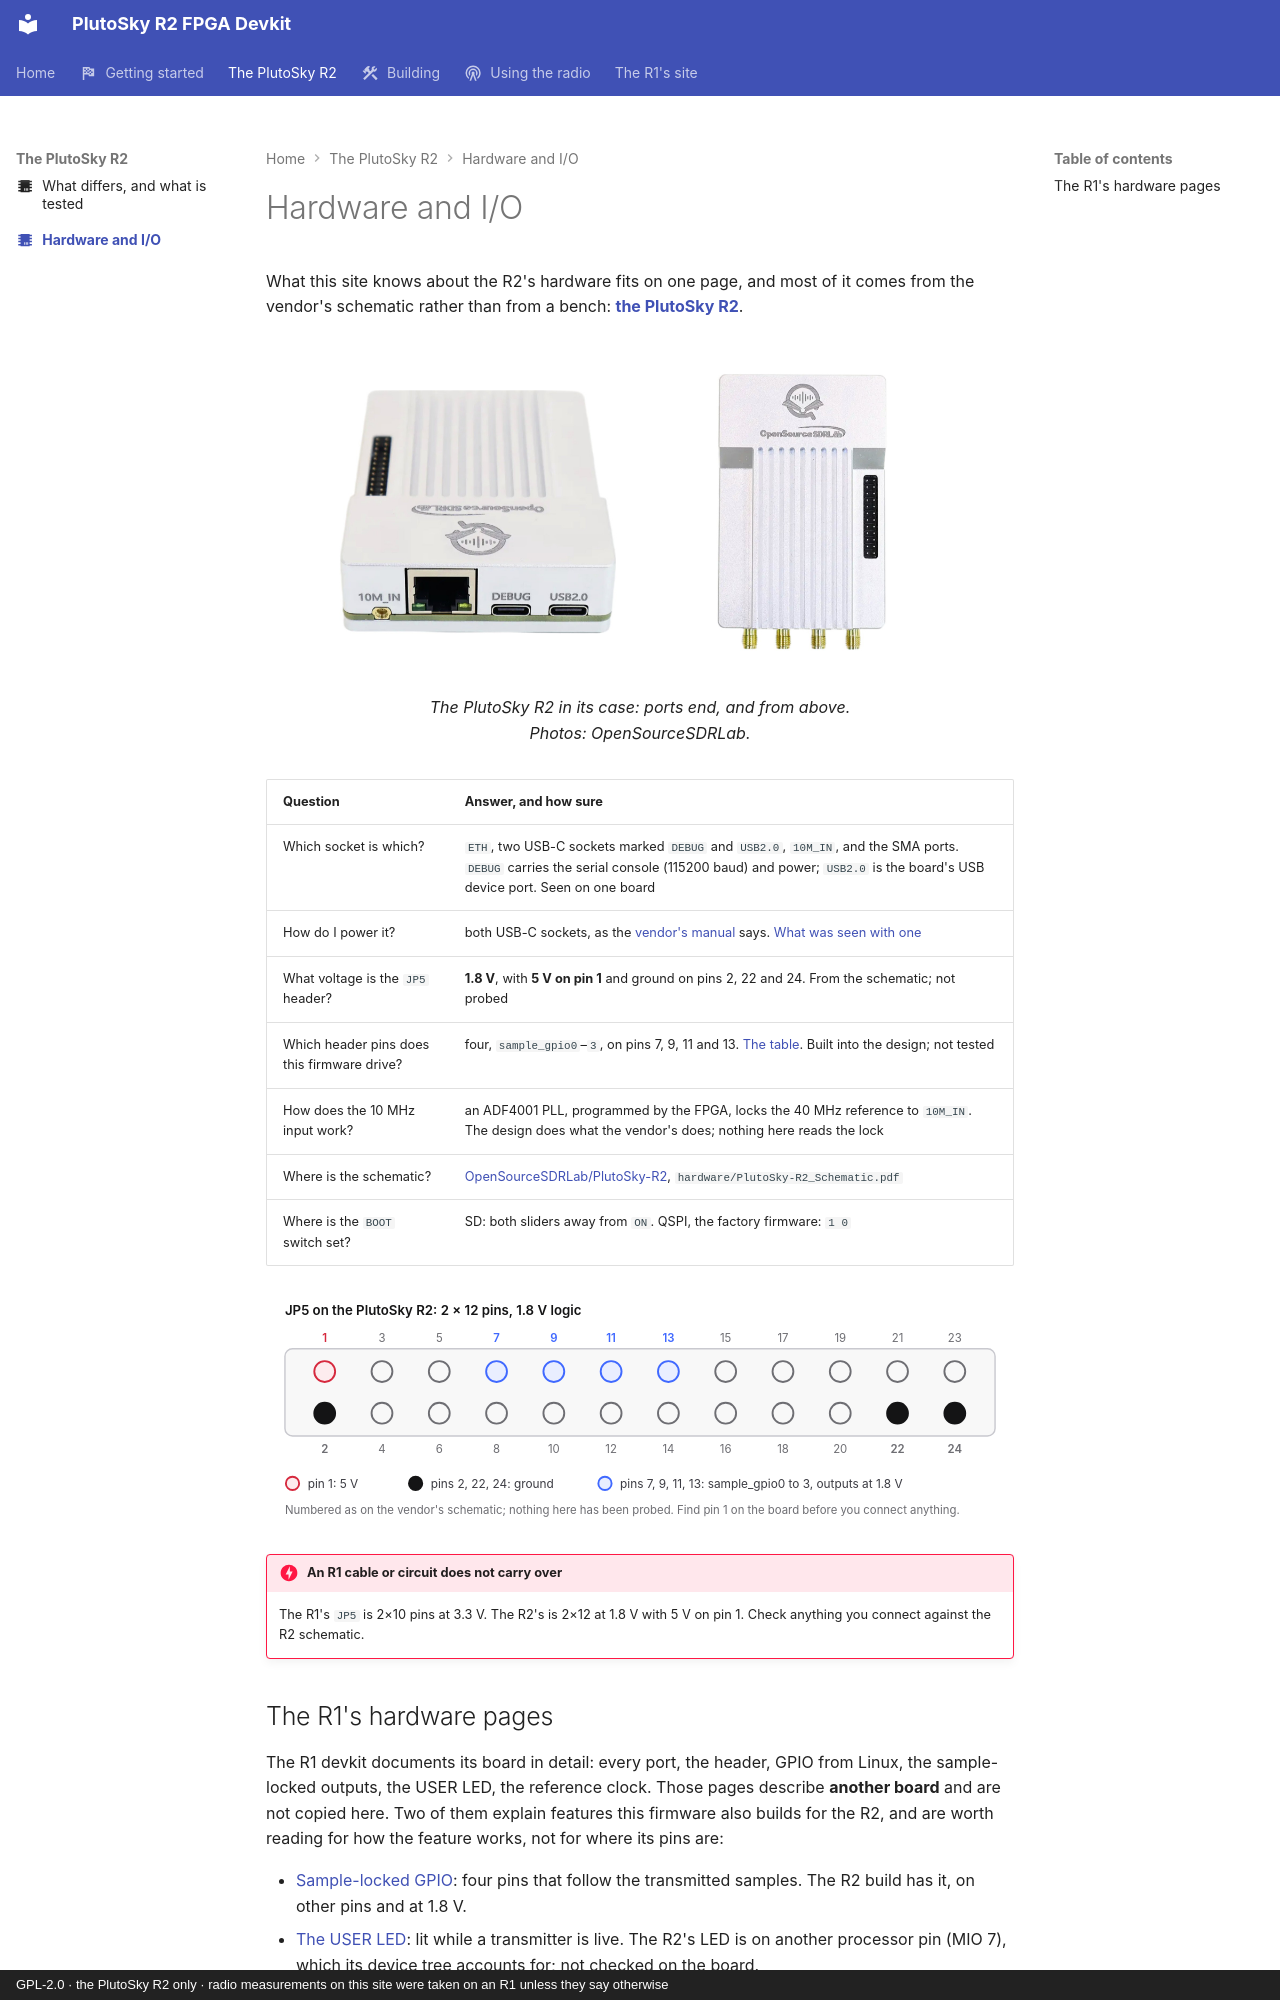

repository: matsvandamme/plutosky-r2-fpga-devkit · page: hw/index.html · generator: mkdocs · copyright: GPL-2.0 · the PlutoSky R2 only · radio measurements on this site were taken on an R1 unless they say otherwise

---
icon: material/chip
description: What is known about the PlutoSky R2's hardware, where it comes from, and where the R1's hardware pages are.
---

# Hardware and I/O

What this site knows about the R2's hardware fits on one page, and most of it
comes from the vendor's schematic rather than from a bench:
**[the PlutoSky R2](../plutosky-r2.md)**.

<figure markdown>
![The PlutoSky R2 in its silver aluminium case, ports end: a small coaxial socket labelled 10M_IN, an RJ45 Ethernet jack, and two USB-C sockets labelled DEBUG and USB2.0; the JP5 header shows through a slot in the top of the case](../img/plutosky-r2-ports.jpg){ width="320" style="display:inline-block" }
![The PlutoSky R2 in its case seen from above: the OpenSourceSDRLab logo, cooling fins, the JP5 header in a slot at one side, and four SMA connectors at the antenna end](../img/plutosky-r2-top.jpg){ width="320" style="display:inline-block" }
<figcaption>The PlutoSky R2 in its case: ports end, and from above. Photos: OpenSourceSDRLab.</figcaption>
</figure>

| Question | Answer, and how sure |
|---|---|
| Which socket is which? | `ETH`, two USB-C sockets marked `DEBUG` and `USB2.0`, `10M_IN`, and the SMA ports. `DEBUG` carries the serial console (115200 baud) and power; `USB2.0` is the board's USB device port. Seen on one board |
| How do I power it? | both USB-C sockets, as the [vendor's manual](https://blog.opensourcesdrlab.com/archives/plutosky-R2) says. [What was seen with one](../plutosky-r2.md#power-usb-and-the-vendors-manual) |
| What voltage is the `JP5` header? | **1.8 V**, with **5 V on pin 1** and ground on pins 2, 22 and 24. From the schematic; not probed |
| Which header pins does this firmware drive? | four, `sample_gpio0`–`3`, on pins 7, 9, 11 and 13. [The table](../plutosky-r2.md#the-sample-locked-gpio-pins-on-the-r2). Built into the design; not tested |
| How does the 10 MHz input work? | an ADF4001 PLL, programmed by the FPGA, locks the 40 MHz reference to `10M_IN`. The design does what the vendor's does; nothing here reads the lock |
| Where is the schematic? | [OpenSourceSDRLab/PlutoSky-R2](https://github.com/OpenSourceSDRLab/PlutoSky-R2), `hardware/PlutoSky-R2_Schematic.pdf` |
| Where is the `BOOT` switch set? | SD: both sliders away from `ON`. QSPI, the factory firmware: `1 0` |

![The PlutoSky R2's JP5 header as two rows of twelve pins, odd numbers in one row and even in the other. Pin 1 is 5 V. Pins 2, 22 and 24 are ground. Pins 7, 9, 11 and 13 are sample_gpio0 to 3, outputs at 1.8 V. The numbering is the vendor's schematic's; nothing has been probed, and pin 1 must be found on the board before connecting anything.](../img/hw-jp5-light.svg#only-light)
![The PlutoSky R2's JP5 header as two rows of twelve pins, odd numbers in one row and even in the other. Pin 1 is 5 V. Pins 2, 22 and 24 are ground. Pins 7, 9, 11 and 13 are sample_gpio0 to 3, outputs at 1.8 V. The numbering is the vendor's schematic's; nothing has been probed, and pin 1 must be found on the board before connecting anything.](../img/hw-jp5-dark.svg#only-dark)

!!! danger "An R1 cable or circuit does not carry over"
    The R1's `JP5` is 2×10 pins at 3.3 V. The R2's is 2×12 at 1.8 V with 5 V
    on pin 1. Check anything you connect against the R2 schematic.
